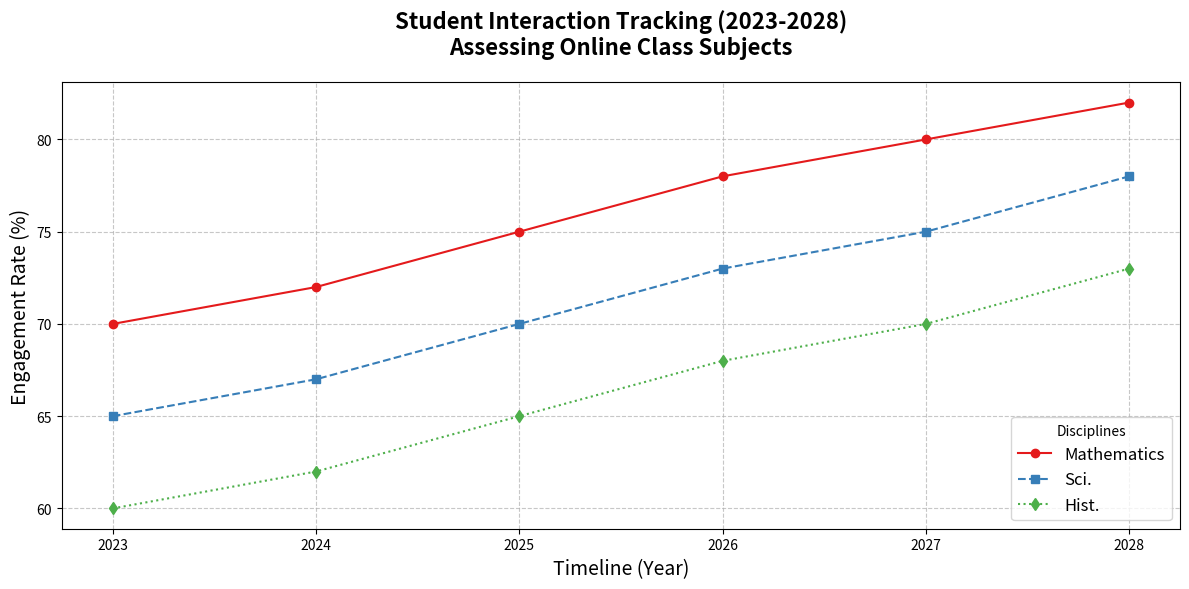

Reproduce this figure in Python.
import matplotlib.pyplot as plt
import numpy as np

years = np.arange(2023, 2029)
math_engagement = np.array([70, 72, 75, 78, 80, 82])
science_engagement = np.array([65, 67, 70, 73, 75, 78])
history_engagement = np.array([60, 62, 65, 68, 70, 73])

fig, ax = plt.subplots(figsize=(12, 6))

# Changed color for the Mathematics plot
ax.plot(years, math_engagement, marker='o', linestyle='-', color='#e41a1c', label='Mathematics')
# Changed color for the Science plot
ax.plot(years, science_engagement, marker='s', linestyle='--', color='#377eb8', label='Sci.')
# Changed color for the History plot
ax.plot(years, history_engagement, marker='d', linestyle=':', color='#4daf4a', label='Hist.')

ax.set_title("Student Interaction Tracking (2023-2028)\nAssessing Online Class Subjects", fontsize=16, fontweight='bold', pad=20)
ax.set_xlabel("Timeline (Year)", fontsize=14)
ax.set_ylabel("Engagement Rate (%)", fontsize=14)

ax.legend(title="Disciplines", loc='lower right', fontsize=12)

ax.grid(True, linestyle='--', alpha=0.7)

plt.tight_layout()
plt.show()
